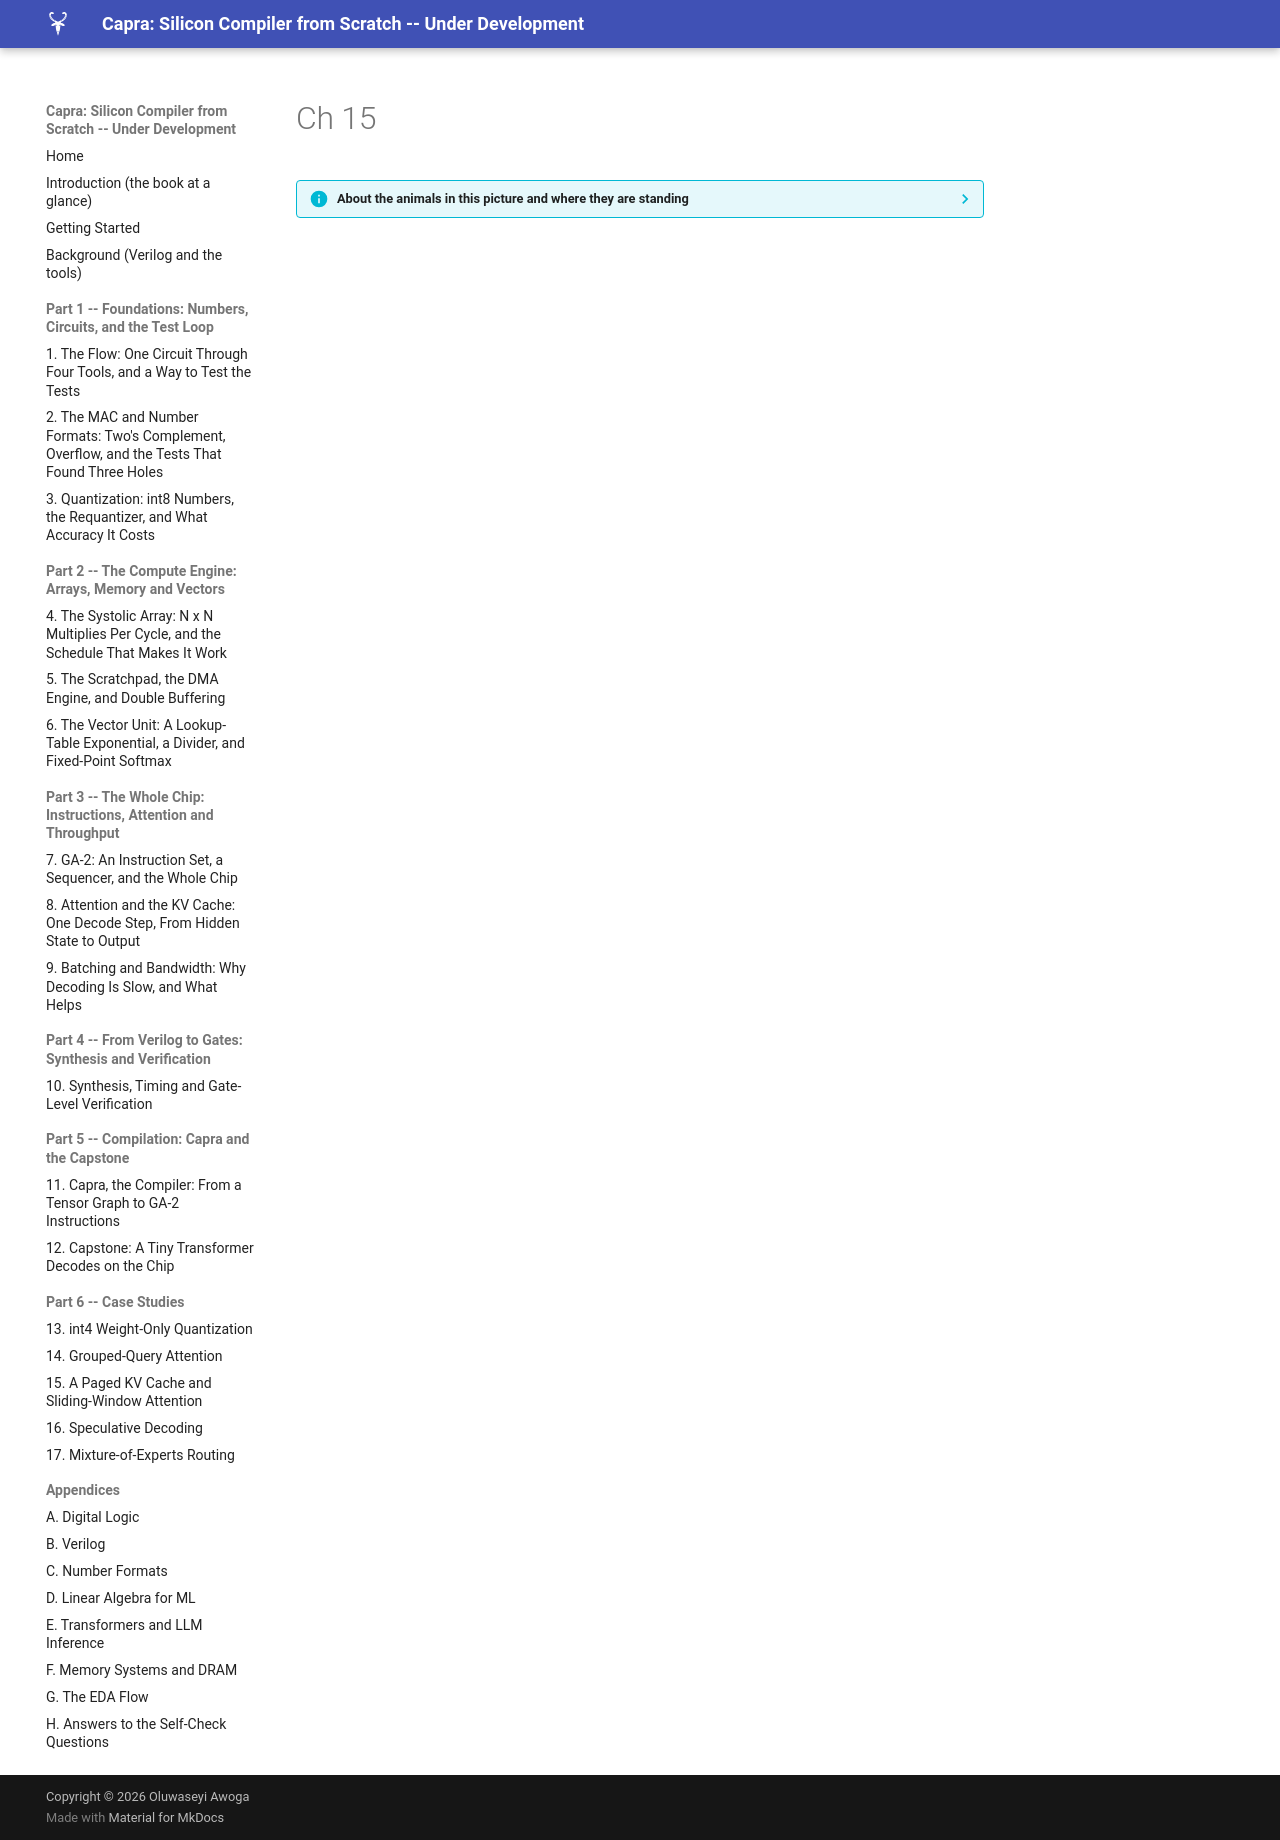

repository: MaximumBeings/silicon_compiler_from_scratch · page: assets/art/ch-15/index.html · generator: mkdocs

??? info "About the animals in this picture and where they are standing"
    - **West Caucasian tur** (*Capra caucasica*) lives only in the western Caucasus, on steep slopes above the forest line. Its horns are short and heavy, curving outward and back, and it moves up and down cliffs with ease.
    - **Alpine ibex** (*Capra ibex*) lives in the European Alps, usually above the tree line on steep rock, and is a famously sure-footed climber. Males carry horns that can reach about a metre. Hunting left only a small remnant, around the Gran Paradiso in Italy, by the early 1800s; reintroductions have since restored it across the Alps.
    - **Iberian ibex** (*Capra pyrenaica*) lives in the mountains of Spain and Portugal. Its Pyrenean subspecies, the bucardo, died out in 2000. In 2003 scientists cloned one; the kid lived only minutes, making it the first extinct animal to be cloned.
    - **Siberian ibex** (*Capra sibirica*) lives in the high mountains of Central Asia, from the Altai and Tian Shan to the Himalaya. It is one of the largest ibexes, and the males' ridged horns can exceed a metre in length.

    The scene is imaginary: it is set on Titan, Saturn's largest moon: a thick orange haze, and lakes of liquid methane and ethane on its surface. The animals are stylised drawings, shown where they could not live, for effect.
